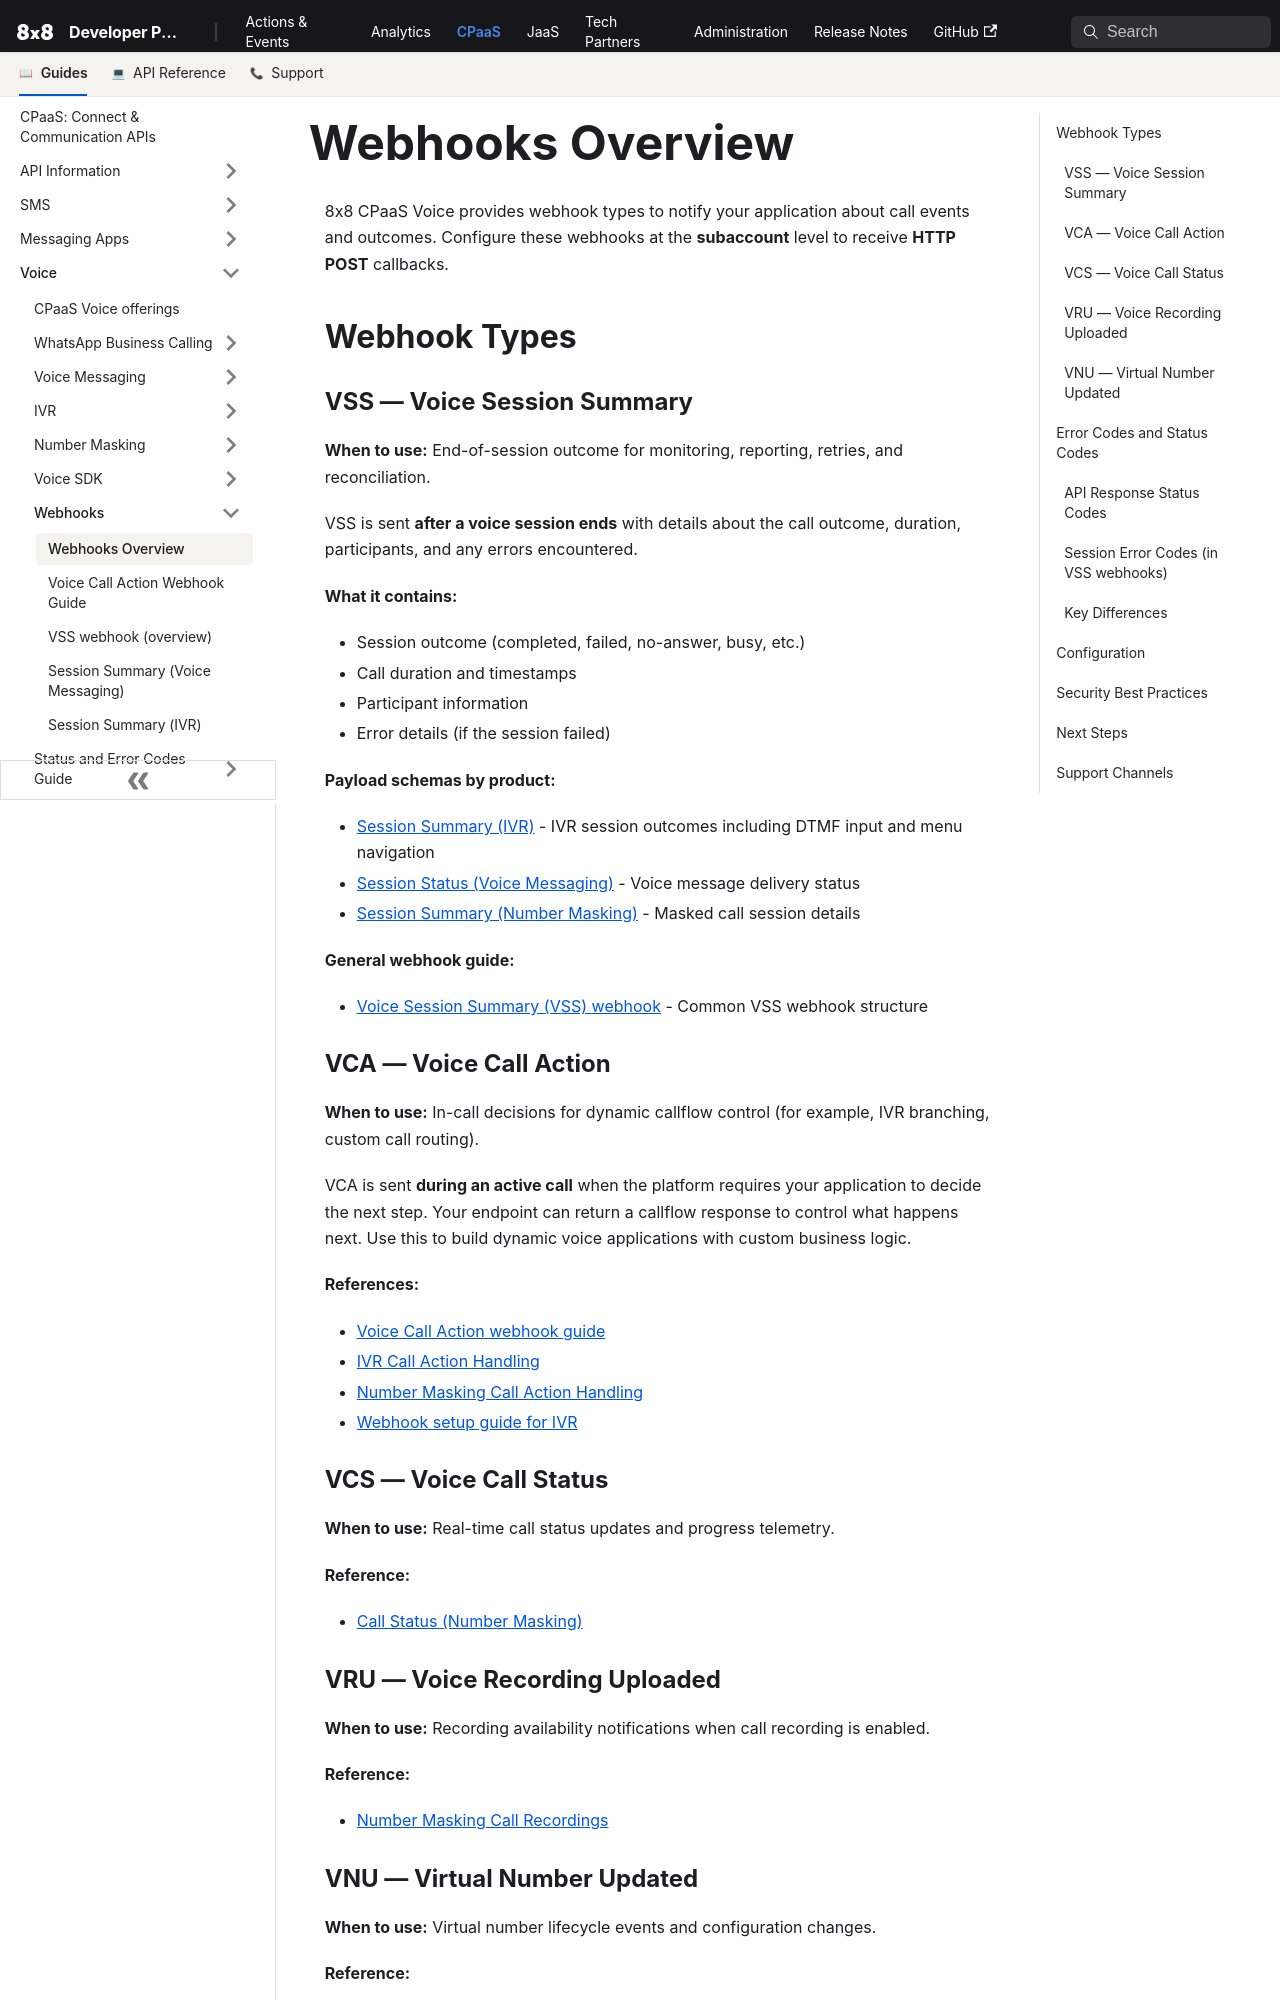

repository: 8x8Cloud/public-developer-docs · page: connect/docs/voice/webhook-guides/webhooks-overview/index.html · generator: docusaurus

---
slug: /connect/docs/voice/webhook-guides/webhooks-overview
title: Webhooks Overview
---

8x8 CPaaS Voice provides webhook types to notify your application about call events and outcomes. Configure these webhooks at the **subaccount** level to receive **HTTP POST** callbacks.

## Webhook Types

### VSS — Voice Session Summary

**When to use:** End-of-session outcome for monitoring, reporting, retries, and reconciliation.

VSS is sent **after a voice session ends** with details about the call outcome, duration, participants, and any errors encountered.

**What it contains:**
- Session outcome (completed, failed, no-answer, busy, etc.)
- Call duration and timestamps
- Participant information
- Error details (if the session failed)

**Payload schemas by product:**
- [Session Summary (IVR)](/connect/docs/voice/ivr/session-summary) - IVR session outcomes including DTMF input and menu navigation
- [Session Status (Voice Messaging)](/connect/docs/voice/voice-messaging/session-status) - Voice message delivery status
- [Session Summary (Number Masking)](/connect/docs/voice/number-masking/session-summary) - Masked call session details

**General webhook guide:**
- [Voice Session Summary (VSS) webhook](/connect/docs/voice/webhook-guides/voice-session-summary-webhook) - Common VSS webhook structure

### VCA — Voice Call Action

**When to use:** In-call decisions for dynamic callflow control (for example, IVR branching, custom call routing).

VCA is sent **during an active call** when the platform requires your application to decide the next step. Your endpoint can return a callflow response to control what happens next. Use this to build dynamic voice applications with custom business logic.

**References:**
- [Voice Call Action webhook guide](/connect/docs/voice/webhook-guides/voice-call-action-webhook-guide)
- [IVR Call Action Handling](/connect/docs/voice/ivr/call-action-handling)
- [Number Masking Call Action Handling](/connect/docs/voice/number-masking/call-action-handling)
- [Webhook setup guide for IVR](/connect/docs/voice/ivr/webhook-setup-guide-for-ivr)

### VCS — Voice Call Status

**When to use:** Real-time call status updates and progress telemetry.

**Reference:**
- [Call Status (Number Masking)](/connect/docs/voice/number-masking/call-status)

### VRU — Voice Recording Uploaded

**When to use:** Recording availability notifications when call recording is enabled.

**Reference:**
- [Number Masking Call Recordings](/connect/docs/voice/number-masking/call-recordings)
